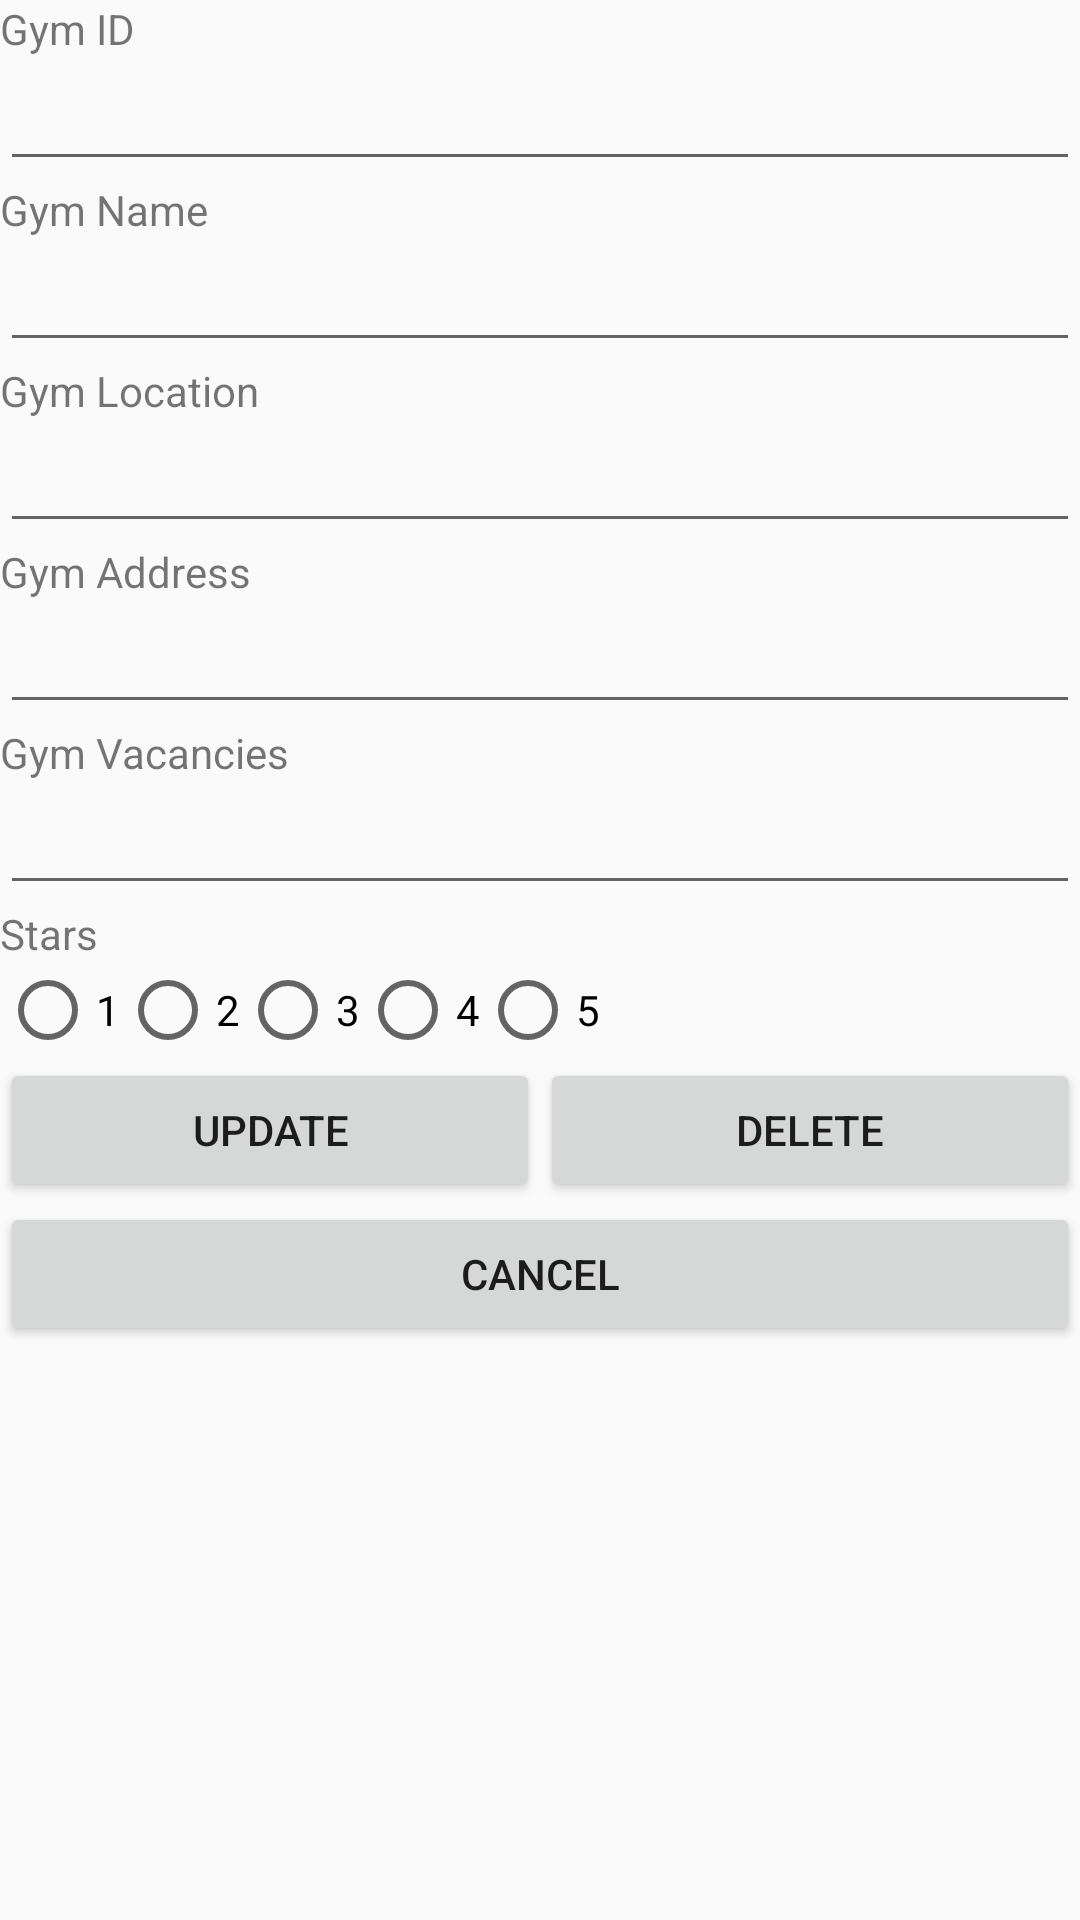

Layout XML and referenced resources for this Android screen:
<!-- AndroidManifest.xml: application theme AppTheme -->
<!-- res/layout/activity_modifybooking.xml -->
<?xml version="1.0" encoding="utf-8"?>
<LinearLayout xmlns:android="http://schemas.android.com/apk/res/android"
    xmlns:app="http://schemas.android.com/apk/res-auto"
    xmlns:tools="http://schemas.android.com/tools"
    android:layout_width="match_parent"
    android:layout_height="match_parent"
    android:orientation="vertical"
    android:layout_marginTop="25dp" android:layout_marginLeft="15dp" android:layout_marginRight="15dp" android:layout_marginBottom="15dp"
    tools:context=".modifyBooking">

    <TextView
        android:id="@+id/textView3"
        android:layout_width="match_parent"
        android:layout_height="wrap_content"
        android:text="Gym ID " />
    <EditText
        android:id="@+id/tvGymID"
        android:layout_width="match_parent"
        android:layout_height="wrap_content"
        android:editable="false"
        android:ems="10"
        android:inputType="textPersonName" />

    <TextView
        android:id="@+id/textView5"
        android:layout_width="match_parent"
        android:layout_height="wrap_content"
        android:text="Gym Name " />
    <EditText
        android:id="@+id/etGymName"
        android:layout_width="match_parent"
        android:layout_height="wrap_content"
        android:ems="10"
        android:inputType="textPersonName" />

    <TextView
        android:id="@+id/textView6"
        android:layout_width="match_parent"
        android:layout_height="wrap_content"
        android:text="Gym Location " />
    <EditText
        android:id="@+id/etGymLocation"
        android:layout_width="match_parent"
        android:layout_height="wrap_content"
        android:ems="10"
        android:inputType="textPersonName" />

    <TextView
        android:id="@+id/textView7"
        android:layout_width="match_parent"
        android:layout_height="wrap_content"
        android:text="Gym Address " />
    <EditText
        android:id="@+id/etGymAddress"
        android:layout_width="match_parent"
        android:layout_height="wrap_content"
        android:ems="10"
        android:inputType="textPersonName" />

    <TextView
        android:id="@+id/textView8"
        android:layout_width="match_parent"
        android:layout_height="wrap_content"
        android:text="Gym Vacancies " />
    <EditText
        android:id="@+id/etGymVacancies"
        android:layout_width="match_parent"
        android:layout_height="wrap_content"
        android:ems="10"
        android:inputType="textPersonName" />

    <TextView
        android:id="@+id/textView9"
        android:layout_width="match_parent"
        android:layout_height="wrap_content"
        android:text="Stars" />
    <RadioGroup
        android:id="@+id/rgStars"
        android:layout_width="wrap_content"
        android:layout_height="wrap_content"
        android:orientation="horizontal">

        <RadioButton
            android:id="@+id/radio1"
            android:layout_width="wrap_content"
            android:layout_height="wrap_content"
            android:layout_weight="1"
            android:text="1" />

        <RadioButton
            android:id="@+id/radio2"
            android:layout_width="wrap_content"
            android:layout_height="wrap_content"
            android:layout_weight="1"
            android:text="2" />

        <RadioButton
            android:id="@+id/radio3"
            android:layout_width="wrap_content"
            android:layout_height="wrap_content"
            android:layout_weight="1"
            android:text="3" />

        <RadioButton
            android:id="@+id/radio4"
            android:layout_width="wrap_content"
            android:layout_height="wrap_content"
            android:layout_weight="1"
            android:text="4" />

        <RadioButton
            android:id="@+id/radio5"
            android:layout_width="wrap_content"
            android:layout_height="wrap_content"
            android:layout_weight="1"
            android:text="5" />
    </RadioGroup>

    <LinearLayout
        android:layout_width="match_parent"
        android:layout_height="wrap_content"
        android:orientation="horizontal">

        <Button
            android:id="@+id/btnUpdate"
            android:layout_width="match_parent"
            android:layout_height="wrap_content"
            android:layout_weight="1"
            android:text="Update" />

        <Button
            android:id="@+id/btnDelete"
            android:layout_width="match_parent"
            android:layout_height="wrap_content"
            android:layout_weight="1"
            android:text="Delete" />
    </LinearLayout>

    <Button
        android:id="@+id/btnCancel"
        android:layout_width="match_parent"
        android:layout_height="wrap_content"
        android:text="Cancel" />

</LinearLayout>
<!-- resources referenced by this layout -->
<resources>
  <style name="AppTheme" parent="Theme.AppCompat.DayNight">
          
          <item name="colorPrimary">@color/colorPrimary</item>
          <item name="colorPrimaryDark">@color/colorPrimaryDark</item>
          <item name="colorAccent">@color/colorAccent</item>
      </style>
  <color name="colorPrimary">#008577</color>
  <color name="colorPrimaryDark">#A6ABAA</color>
  <color name="colorAccent">#ff4081</color>
</resources>
